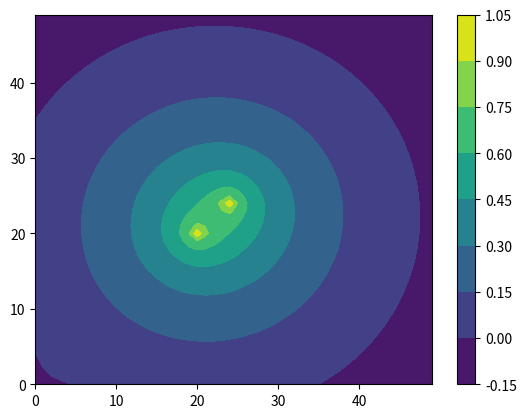
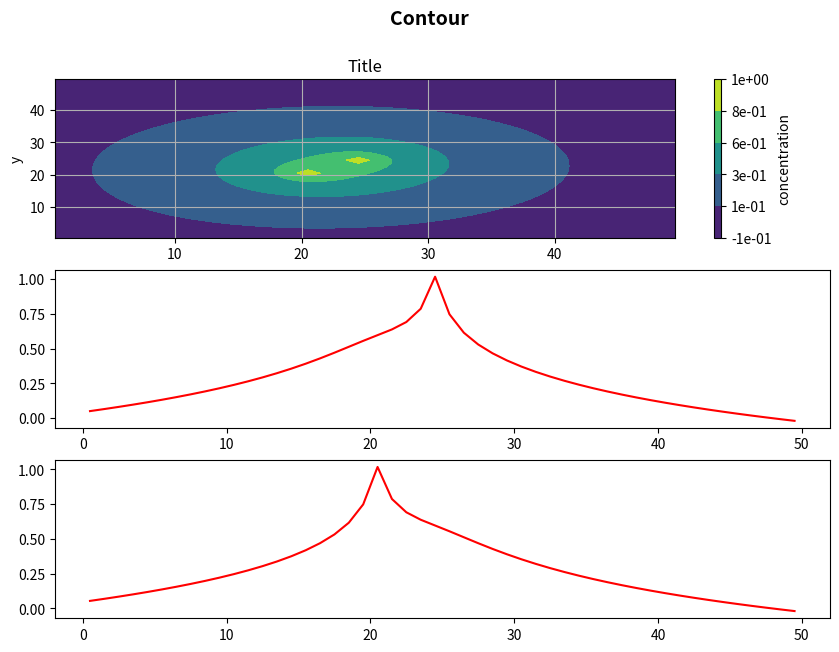

Python code for these plots, in order:

#!/usr/bin/env python3
# -*- coding: utf-8 -*-
"""
Created on Thu Jan 21 10:15:08 2021

[redacted]
"""

import numpy as np
import matplotlib.pyplot as plt
import matplotlib.gridspec as gridspec






def A_assembly(cxlen, cylen):
    A=np.zeros([cxlen* cylen, cxlen*cylen])
    north=np.arange(cxlen* (cylen-1), cxlen* cylen)
    south=np.arange(cxlen)
    west=np.arange(0,cxlen* cylen, cxlen)
    east=np.arange(cxlen-1, cxlen* cylen,cxlen)
    
    boundary=np.concatenate([north, south, east, west])
    
    corners=np.array([0,cxlen-1,cxlen*(cylen-1), cxlen*cylen-1])
    
    for i in range(cxlen*cylen):
        if i not in boundary:
            A[i,i]-=4
            A[i,i+1]+=1
            A[i,i-1]+=1
            A[i,i+cxlen]+=1
            A[i,i-cxlen]+=1
            
        else:        
            if i in north:
                others=[1,-1,-cxlen]
            if i in south:
                others=[1,-1,cxlen]
            if i in east:
                others=[cxlen, -cxlen, -1]
            if i in west:
                others=[cxlen, -cxlen, 1]
                
            if i==0:
                #corner sudwest
                others=[1,cxlen]
            if i==cxlen-1:
                #sud east
                others=[-1,cxlen]
            if i==cxlen*(cylen-1):
                #north west
                others=[1,-cxlen]
            if i==cxlen*cylen-1:
                others=[-1,-cxlen]
            
            A[i,i]=-len(others)
            for n in others:
                A[i,i+n]=1
        
    return(A)
    


def get_cord(p, C_x, C_y):
    a,b=p%len(C_x),p//len(C_x)
    return((C_x[a], C_y[b]))



def A_Dirichlet(A, boundary):
    A[boundary, :]=0
    A[boundary, boundary]=1
    return(A)

def norm(v):
    u=np.array([v]) 
    return(np.sqrt(np.sum(u**2)))

def costheta(q, b,side):
    qx,qy=q
    bx,by=b
    v=np.array([bx-qx,by-qy])
    print(v)
    if side=="north":
        normal=np.array([0,1])
    elif side=="west":
        normal=np.array([-1,0])
    elif side=="east":
        normal=np.array([1,0])
    elif side=="south":
        normal=np.array([0,-1])
    costheta=np.dot(normal,v)/norm(v)
    return(costheta)

def get_b_value(h,q_value,D, pq, b, side, string):
    d=norm(np.array(b)-np.array(pq))
    if string=="Flux":
        return(h*q_value*costheta(pq,b,side)/(2*np.pi*d*D))
        
    elif string=="Pressure":
        return(q_value*np.log(1/d)/(2*np.pi*D))

def set_boundary(B, north, south, east, west, C_x, C_y, type_boundary, q, pq):
    for i in east:
        b=get_cord(i, C_x, C_y)
        B[i]+=get_b_value(h,q, D, pq, b, "east", type_boundary)
        
    for i in west:
        b=get_cord(i, C_x, C_y)
        B[i]+=get_b_value(h,q, D, pq, b,"west", type_boundary)
        
    for i in north:
        b=get_cord(i, C_x, C_y)
        B[i]+=get_b_value(h,q, D, pq, b,"north", type_boundary)
    
    for i in south:
        b=get_cord(i, C_x, C_y)
        B[i]+=get_b_value(h,q, D, pq, b,"south", type_boundary)
    
    return(B)

L=50
h=1

x=np.arange(0,L+1,h) #Cell faces

C_x=np.zeros(len(x)-1) #Cell centeres
for i in range(len(C_x)):
    C_x[i]=(x[i]+x[i+1])/2
    
y=x
C_y=C_x

cylen,cxlen=len(C_y), len(C_x)

X,Y=np.meshgrid(x,y)
C_X,C_Y=np.meshgrid(C_x,C_y)



B=np.zeros(cxlen*cylen)


north=np.arange(cxlen* (cylen-1), cxlen* cylen)
south=np.arange(cxlen)
west=np.arange(0,cxlen* cylen, cxlen)
east=np.arange(cxlen-1, cxlen* cylen,cxlen)

boundary=np.concatenate([north, south, east, west])

A=A_assembly(cxlen, cylen)

B=np.zeros(cylen*cxlen)
pos_1=24*cxlen+24
pos_2=20*cxlen+cxlen-30



q=1
D=1

pq=get_cord(pos_1, C_x, C_y)
B=set_boundary(B, north, south, east, west, C_x, C_y, "Flux", q , pq)

pq=get_cord(pos_2, C_x, C_y)
B=set_boundary(B, north, south, east, west, C_x, C_y, "Flux", q , pq)

B[pos_1]=-q/D
B[pos_2]=-q/D





#Because we solve the system in a weak sense it is important to give at least one 
#value to the pressure to ground the solution

A[0,:]=0
A[0,0]=1
B[0]=0





    
phi=np.linalg.solve(A,B).reshape(cxlen, cylen)
phin=np.linalg.solve(A,B)
plt.contourf(np.linalg.solve(A,B).reshape(cxlen, cylen))
plt.colorbar()
plt.show()

fig=plt.figure(figsize=(10,7))
gs=gridspec.GridSpec(3,1)
ax=fig.add_subplot(gs[0,:])
fig.suptitle("Contour", fontsize=14, fontweight="bold")
breaks=np.linspace(np.min(phi), np.max(phi), 6)
ax.set_title("Title")    
CS=ax.contourf(C_X,C_Y,phi,breaks, levels=breaks)
row=np.argmax(phi)//cxlen
phi_max=phi[row,:]

# Make a colorbar for the ContourSet returned by the contourf call.
cbar = fig.colorbar(CS, ticks=breaks, orientation="vertical", format='%.0e')
cbar.ax.set_ylabel('concentration')
ax.set_xlabel("x")
ax.set_ylabel("y")
ax.grid()


ax2=fig.add_subplot(gs[1,:])
ax2.plot(C_x, phi[24,:] , 'r-')

ax3=fig.add_subplot(gs[2,:])
ax3.plot(C_x, phi[20,:] , 'r-')



    
        









